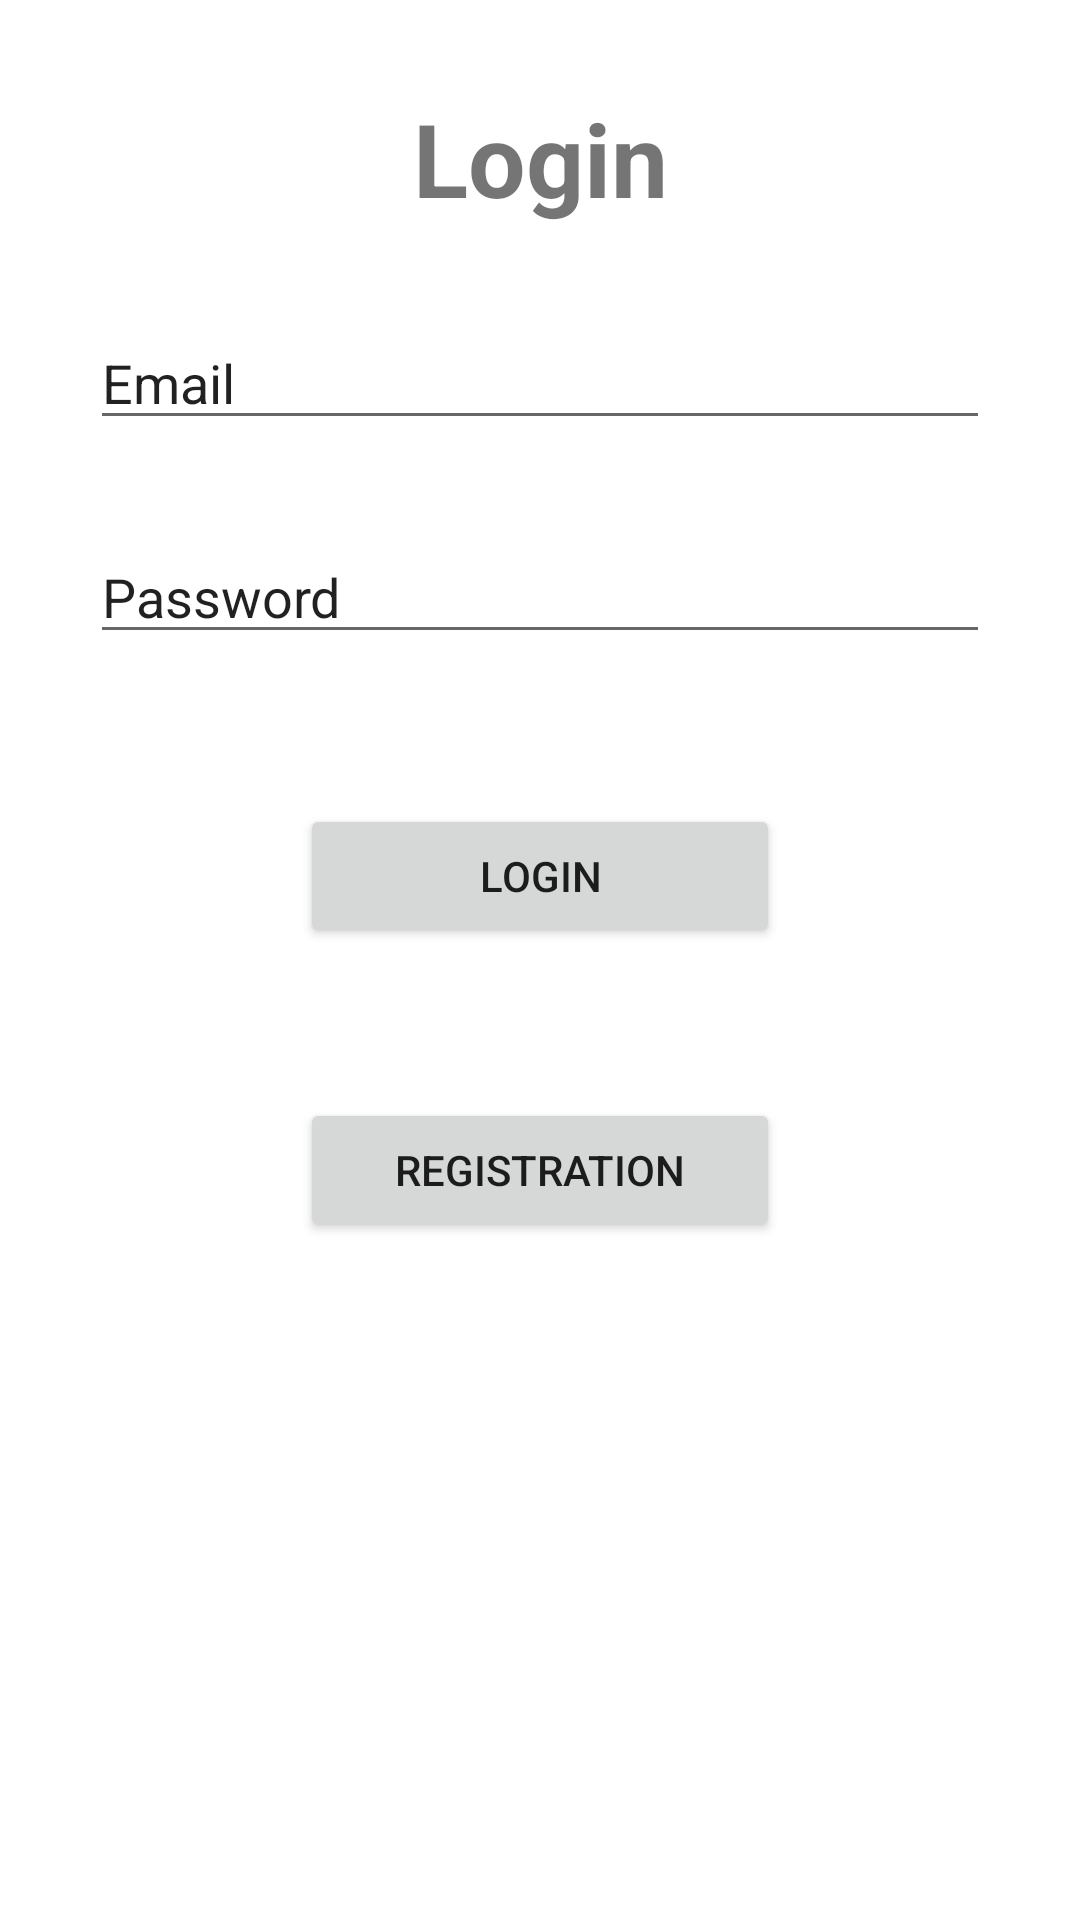

The Android layout XML behind this screen, and the referenced resources:
<!-- AndroidManifest.xml: application theme Theme.NoStress -->
<!-- res/layout/login_activity.xml -->
<?xml version="1.0" encoding="utf-8"?>
<RelativeLayout xmlns:android="http://schemas.android.com/apk/res/android"
    xmlns:app="http://schemas.android.com/apk/res-auto"
    xmlns:tools="http://schemas.android.com/tools"
    android:layout_width="match_parent"
    android:layout_height="match_parent"
    tools:context=".LoginActivity">

    <TextView
        android:id="@+id/top"
        android:layout_width="match_parent"
        android:layout_height="wrap_content"
        android:text="Login"
        android:textAlignment="center"
        android:layout_marginTop="30sp"
        android:textSize="34sp"
        android:textStyle="bold" />

    <EditText
        android:id="@+id/email_field"
        android:layout_width="match_parent"
        android:layout_height="wrap_content"
        android:layout_below="@+id/top"
        android:layout_marginLeft="30sp"
        android:layout_marginTop="30sp"
        android:layout_marginRight="30sp"
        android:ems="10"
        android:inputType="textPersonName"
        android:text="Email"
        android:textAlignment="textStart" />

    <EditText
        android:id="@+id/pass_field"
        android:layout_width="match_parent"
        android:layout_height="wrap_content"
        android:layout_below="@+id/email_field"
        android:layout_marginLeft="30sp"
        android:layout_marginTop="30sp"
        android:layout_marginRight="30sp"
        android:ems="10"
        android:inputType="textPersonName"
        android:text="Password" />

    <Button
        android:id="@+id/login_button"
        android:layout_width="match_parent"
        android:layout_height="wrap_content"
        android:layout_below="@+id/pass_field"
        android:layout_marginLeft="100sp"
        android:layout_marginTop="50sp"
        android:layout_marginRight="100sp"
        android:text="Login" />

    <Button
        android:id="@+id/testpage"
        android:layout_width="match_parent"
        android:layout_height="wrap_content"
        android:text="Registration"
        android:layout_below="@+id/login_button"
        android:layout_marginLeft="100sp"
        android:layout_marginTop="50sp"
        android:layout_marginRight="100sp"/>

</RelativeLayout>
<!-- resources referenced by this layout -->
<resources>
  <style name="Theme.NoStress" parent="Theme.MaterialComponents.Light.NoActionBar">
          
          <item name="colorPrimary">@color/purple_500</item>
          <item name="colorPrimaryVariant">@color/purple_700</item>
          <item name="colorOnPrimary">@color/white</item>
          
          <item name="colorSecondary">@color/teal_200</item>
          <item name="colorSecondaryVariant">@color/teal_700</item>
          <item name="colorOnSecondary">@color/black</item>
          
          <item name="android:statusBarColor" tools:targetApi="l">?attr/colorPrimaryVariant</item>
          
      </style>
  <!-- not gathered from this repository: default colours our renderer supplied (Android Studio template values) -->
  <color name="purple_500">#FF6200EE</color>
  <color name="purple_700">#FF3700B3</color>
  <color name="teal_200">#FF03DAC5</color>
  <color name="teal_700">#FF018786</color>
  <color name="black">#FF000000</color>
  <color name="white">#FFFFFFFF</color>
</resources>
